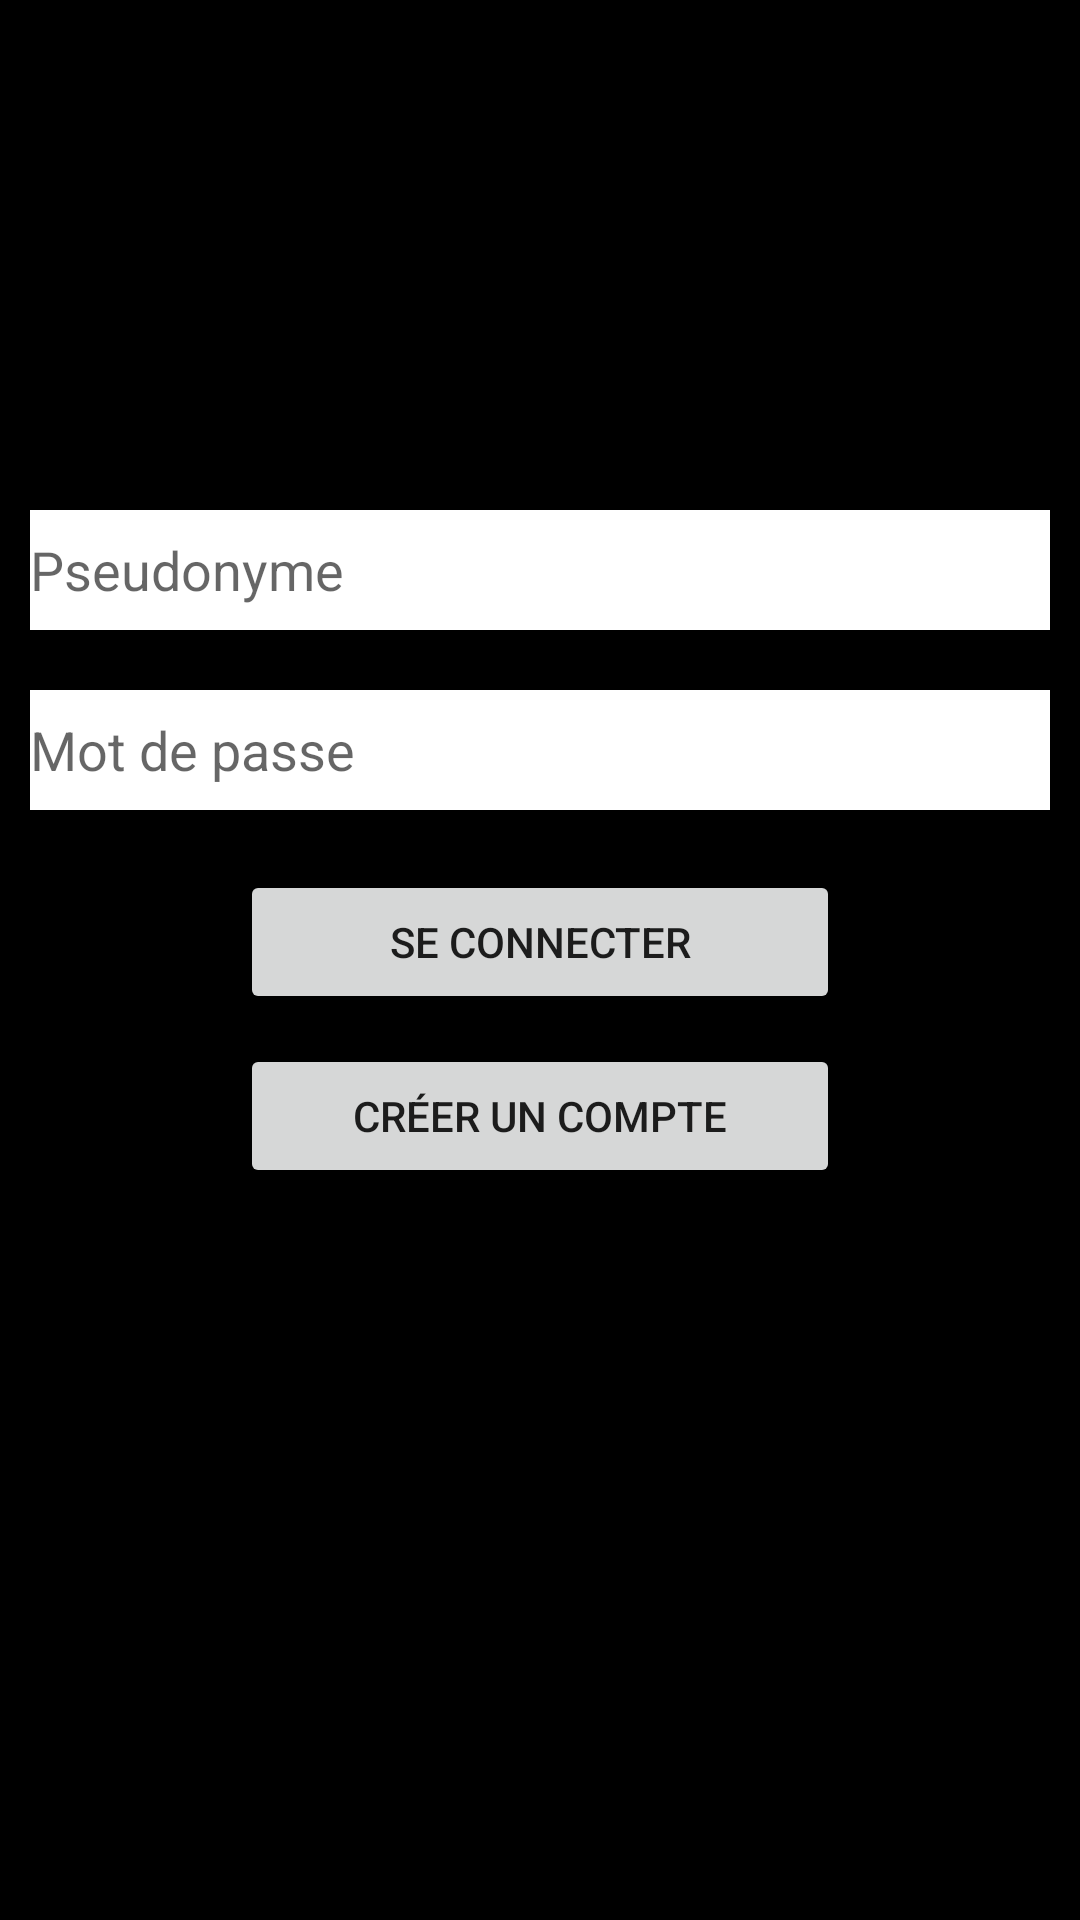

Layout XML and referenced resources for this Android screen:
<!-- AndroidManifest.xml: application theme Theme.JojosProject -->
<!-- res/layout/activity_login.xml -->
<?xml version="1.0" encoding="utf-8"?>
<RelativeLayout xmlns:android="http://schemas.android.com/apk/res/android"
    xmlns:tools="http://schemas.android.com/tools"
    android:layout_width="match_parent"
    android:layout_height="match_parent"
    android:background="@color/black"
    tools:context=".Activity.LoginActivity">

    <ImageView
        android:id="@+id/imgCreateAccount"
        android:layout_width="wrap_content"
        android:layout_height="150dp"
        android:layout_centerHorizontal="true"
        android:layout_marginTop="10dp"
        android:src="@drawable/jojo" />

    <EditText
        android:id="@+id/pseudonymeLogin"
        android:inputType="textNoSuggestions"
        android:layout_width="match_parent"
        android:layout_height="40dp"
        android:layout_below="@id/imgCreateAccount"
        android:layout_margin="10dp"
        android:background="@color/white"
        android:maxLength="15"
        android:singleLine="true"
        android:textColor="@color/black"
        android:hint="@string/loginPseudonyme"/>

    <EditText
        android:id="@+id/motDePasseLogin"
        android:inputType="textPassword"
        android:layout_width="match_parent"
        android:layout_height="40dp"
        android:layout_below="@id/pseudonymeLogin"
        android:layout_margin="10dp"
        android:background="@color/white"
        android:maxLength="15"
        android:singleLine="true"
        android:textColor="@color/black"
        android:hint="@string/loginMotDePasse"/>

    <Button
        android:id="@+id/BtnSeConnecter"
        android:layout_width="200dp"
        android:layout_height="wrap_content"
        android:layout_below="@id/motDePasseLogin"
        android:layout_centerHorizontal="true"
        android:layout_marginTop="10dp"
        android:text="@string/BtnSeConnecter" />

    <Button
        android:id="@+id/BtnGoInscription"
        android:layout_width="200dp"
        android:layout_height="wrap_content"
        android:layout_below="@id/BtnSeConnecter"
        android:layout_centerHorizontal="true"
        android:layout_marginTop="10dp"
        android:text="@string/BtnGoInscription" />

    <ProgressBar
        android:id="@+id/progressBarMain"
        android:layout_width="match_parent"
        android:layout_height="wrap_content"
        android:layout_below="@id/BtnGoInscription"
        android:visibility="invisible"/>

    <ImageView
        android:id="@+id/imgKonoDioDa"
        android:layout_width="wrap_content"
        android:layout_height="150dp"
        android:layout_alignParentBottom="true"
        android:layout_centerHorizontal="true"
        android:layout_marginTop="10dp"
        android:layout_marginBottom="40dp"
        android:src="@drawable/original"/>
</RelativeLayout>
<!-- resources referenced by this layout -->
<resources>
  <color name="black">#000000</color>
  <color name="white">#FFFFFF</color>
  <string name="BtnGoInscription">Créer un compte</string>
  <string name="BtnSeConnecter">Se connecter</string>
  <string name="loginMotDePasse">Mot de passe</string>
  <string name="loginPseudonyme">Pseudonyme</string>
  <style name="Theme.JojosProject" parent="Theme.MaterialComponents.DayNight.DarkActionBar">
          
          <item name="colorPrimary">@color/purple_500</item>
          <item name="colorPrimaryVariant">@color/purple_700</item>
          <item name="colorOnPrimary">@color/white</item>
          
          <item name="colorSecondary">@color/teal_200</item>
          <item name="colorSecondaryVariant">@color/teal_700</item>
          <item name="colorOnSecondary">@color/black</item>
          
          <item name="android:statusBarColor">?attr/colorPrimaryVariant</item>
          
      </style>
  <color name="purple_500">#EE00E2</color>
  <color name="purple_700">#FF3700B3</color>
  <color name="teal_200">#FF03DAC5</color>
  <color name="teal_700">#FF018786</color>
</resources>
